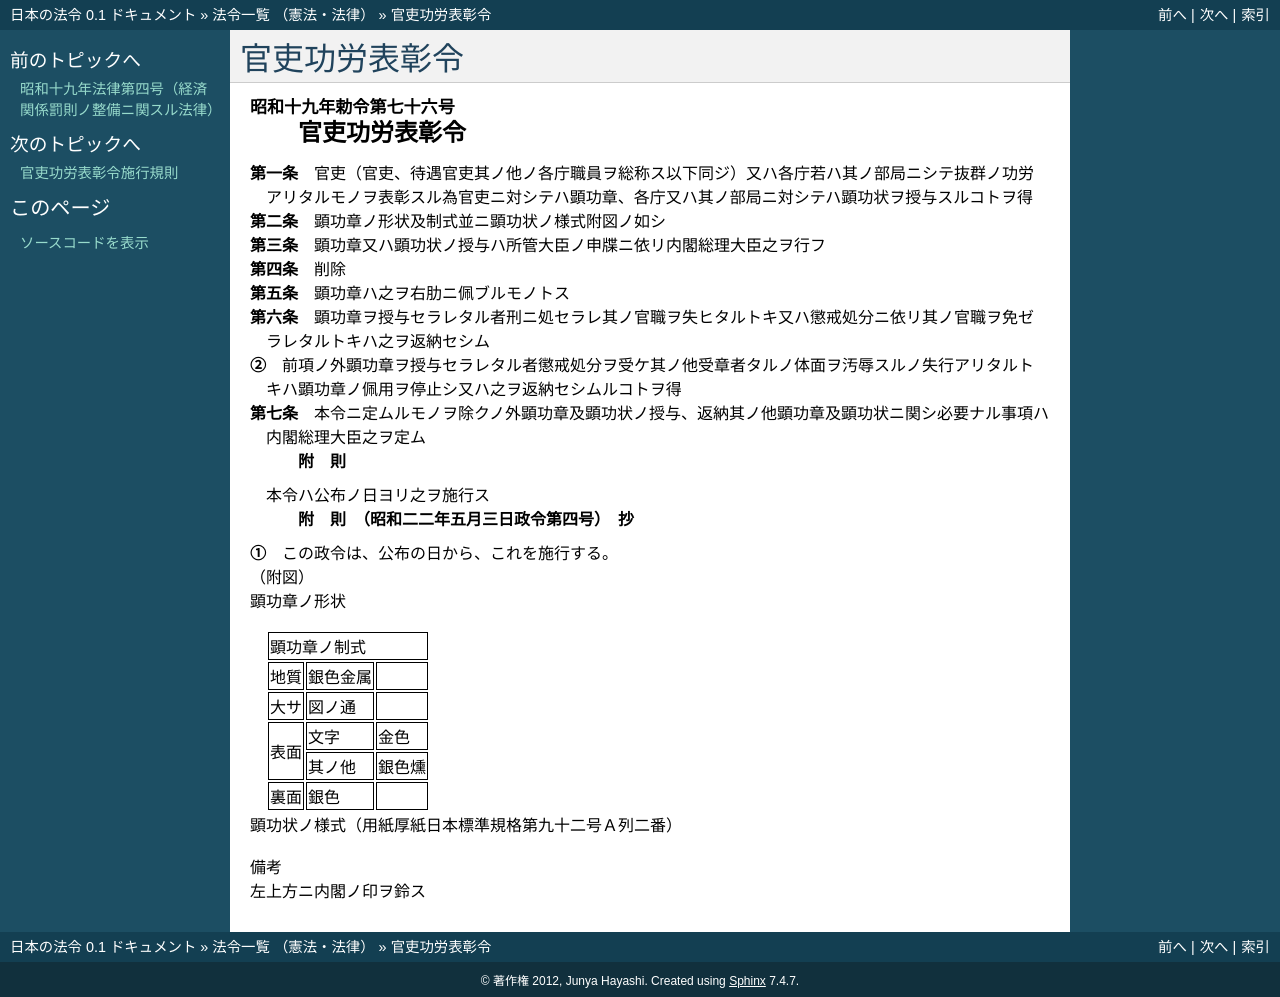

repository: ledmonster/japanese-law · page: doc/319/319IO0000000076_19470503_322CO0000000004.html · generator: sphinx

.. _319IO0000000076_19470503_322CO0000000004:

:orphan:

==============
官吏功労表彰令
==============

.. raw:: html
    
    
    <main id="contentsLaw" class="active">
    <div id="innerDocument" class="active">
    
    
    
    
    <div style="margin-bottom: 12px;">
    <div id="lawTitleNo" style="font-size: 1.067rem; font-weight: bold;" class="_shokanBoxParent">昭和十九年勅令第七十六号<div class="_shokanBox"></div>
    <div class="_inyoBox" id="_inyo_"></div>
    </div>
    <div id="lawTitle" style="margin-left: 3rem; font-size: 1.5rem; font-weight: bold; line-height: 1.25em;" class="_shokanBoxParent">
    <span data-xpath="">官吏功労表彰令</span><div class="_shokanBox" id="_shokan_"><div class="_shokanBtnIcons"></div></div>
    <div class="_inyoBox" id="_inyo_"></div>
    </div>
    </div><section id="MainProvision" class="active MainProvision"><section id="" class="active Article"><div style="margin-left: 1em; text-indent: -1em;" id="" class="_div_ArticleTitle _shokanBoxParent">
    <span style="font-weight: bold;">第一条</span>　<span data-xpath="">官吏（官吏、待遇官吏其ノ他ノ各庁職員ヲ総称ス以下同ジ）又ハ各庁若ハ其ノ部局ニシテ抜群ノ功労アリタルモノヲ表彰スル為官吏ニ対シテハ顕功章、各庁又ハ其ノ部局ニ対シテハ顕功状ヲ授与スルコトヲ得</span><div class="_shokanBox" id="_shokan_"><div class="_shokanBtnIcons"></div></div>
    <div class="_inyoBox" id="_inyo_"></div>
    </div></section><section id="" class="active Article"><div style="margin-left: 1em; text-indent: -1em;" id="" class="_div_ArticleTitle _shokanBoxParent">
    <span style="font-weight: bold;">第二条</span>　<span data-xpath="">顕功章ノ形状及制式並ニ顕功状ノ様式附図ノ如シ</span><div class="_shokanBox" id="_shokan_"><div class="_shokanBtnIcons"></div></div>
    <div class="_inyoBox" id="_inyo_"></div>
    </div></section><section id="" class="active Article"><div style="margin-left: 1em; text-indent: -1em;" id="" class="_div_ArticleTitle _shokanBoxParent">
    <span style="font-weight: bold;">第三条</span>　<span data-xpath="">顕功章又ハ顕功状ノ授与ハ所管大臣ノ申牒ニ依リ内閣総理大臣之ヲ行フ</span><div class="_shokanBox" id="_shokan_"><div class="_shokanBtnIcons"></div></div>
    <div class="_inyoBox" id="_inyo_"></div>
    </div></section><section id="" class="active Article"><div style="margin-left: 1em; text-indent: -1em;" id="" class="_div_ArticleTitle _shokanBoxParent">
    <span style="font-weight: bold;">第四条</span>　<span data-xpath="">削除</span><div class="_shokanBox" id="_shokan_"><div class="_shokanBtnIcons"></div></div>
    <div class="_inyoBox" id="_inyo_"></div>
    </div></section><section id="" class="active Article"><div style="margin-left: 1em; text-indent: -1em;" id="" class="_div_ArticleTitle _shokanBoxParent">
    <span style="font-weight: bold;">第五条</span>　<span data-xpath="">顕功章ハ之ヲ右肋ニ佩ブルモノトス</span><div class="_shokanBox" id="_shokan_"><div class="_shokanBtnIcons"></div></div>
    <div class="_inyoBox" id="_inyo_"></div>
    </div></section><section id="" class="active Article"><div style="margin-left: 1em; text-indent: -1em;" id="" class="_div_ArticleTitle _shokanBoxParent">
    <span style="font-weight: bold;">第六条</span>　<span data-xpath="">顕功章ヲ授与セラレタル者刑ニ処セラレ其ノ官職ヲ失ヒタルトキ又ハ懲戒処分ニ依リ其ノ官職ヲ免ゼラレタルトキハ之ヲ返納セシム</span><div class="_shokanBox" id="_shokan_"><div class="_shokanBtnIcons"></div></div>
    <div class="_inyoBox" id="_inyo_"></div>
    </div>
    <div style="margin-left: 1em; text-indent: -1em;" class="_div_ParagraphSentence _shokanBoxParent">
    <span style="font-weight: bold;">②</span>　<span data-xpath="">前項ノ外顕功章ヲ授与セラレタル者懲戒処分ヲ受ケ其ノ他受章者タルノ体面ヲ汚辱スルノ失行アリタルトキハ顕功章ノ佩用ヲ停止シ又ハ之ヲ返納セシムルコトヲ得</span><div class="_shokanBox" id="_shokan_"><div class="_shokanBtnIcons"></div></div>
    <div class="_inyoBox" id="_inyo_"></div>
    </div></section><section id="" class="active Article"><div style="margin-left: 1em; text-indent: -1em;" id="" class="_div_ArticleTitle _shokanBoxParent">
    <span style="font-weight: bold;">第七条</span>　<span data-xpath="">本令ニ定ムルモノヲ除クノ外顕功章及顕功状ノ授与、返納其ノ他顕功章及顕功状ニ関シ必要ナル事項ハ内閣総理大臣之ヲ定ム</span><div class="_shokanBox" id="_shokan_"><div class="_shokanBtnIcons"></div></div>
    <div class="_inyoBox" id="_inyo_"></div>
    </div></section></section><section id="" class="active SupplProvision"><div class="_div_SupplProvisionLabel SupplProvisionLabel _shokanBoxParent" style="margin-bottom: 10px; margin-left: 3em; font-weight: bold;">
    <span data-xpath="">附　則</span><div class="_shokanBox" id="_shokan_"><div class="_shokanBtnIcons"></div></div>
    <div class="_inyoBox" id="_inyo_"></div>
    </div>
    <section class="active Paragraph"><div style="text-indent: 1em;" class="_div_ParagraphSentence _shokanBoxParent">
    <span data-xpath="">本令ハ公布ノ日ヨリ之ヲ施行ス</span><div class="_shokanBox" id="_shokan_"><div class="_shokanBtnIcons"></div></div>
    <div class="_inyoBox" id="_inyo_"></div>
    </div></section></section><section id="" class="active SupplProvision"><div class="_div_SupplProvisionLabel SupplProvisionLabel _shokanBoxParent" style="margin-bottom: 10px; margin-left: 3em; font-weight: bold;">
    <span data-xpath="">附　則</span>　（昭和二二年五月三日政令第四号）　抄<div class="_shokanBox" id="_shokan_"><div class="_shokanBtnIcons"></div></div>
    <div class="_inyoBox" id="_inyo_"></div>
    </div>
    <section class="active Paragraph"><div style="margin-left: 1em; text-indent: -1em;" class="_div_ParagraphSentence _shokanBoxParent">
    <span style="font-weight: bold;">①</span>　<span data-xpath="">この政令は、公布の日から、これを施行する。</span><div class="_shokanBox" id="_shokan_"><div class="_shokanBtnIcons"></div></div>
    <div class="_inyoBox" id="_inyo_"></div>
    </div></section></section><section id="" class="active AppdxFig"><div class="_div_AppdxFigTitle _shokanBoxParent">（附図）<div class="_shokanBox" id="_shokan_"><div class="_shokanBtnIcons"></div></div>
    <div class="_inyoBox" id="_inyo_"></div>
    </div>
    <div style="" class="_div_FigStructTitle _shokanBoxParent">顕功章ノ形状<div style="margin-left:1em;" class="_div_Fig"><img src="/./pict/S19CO076-001.jpg" alt="" class="Fig"></div>
    <div class="_shokanBox"></div>
    <div class="_inyoBox"></div>
    </div>
    <div class="_shokanBoxParent">
    <table class="Table" style="margin-left: 1em;">
    <tr class="TableRow"><td style="border-top: black solid 1px; border-bottom: black solid 1px; border-left: black solid 1px; border-right: black solid 1px;" class="col-pad" colspan="3"><div><span data-xpath="">顕功章ノ制式</span></div></td></tr>
    <tr class="TableRow">
    <td style="border-top: black solid 1px; border-bottom: black solid 1px; border-left: black solid 1px; border-right: black solid 1px;" class="col-pad"><div><span data-xpath="">地質</span></div></td>
    <td style="border-top: black solid 1px; border-bottom: black solid 1px; border-left: black solid 1px; border-right: black solid 1px;" class="col-pad"><div><span data-xpath="">銀色金属</span></div></td>
    <td style="border-top: black solid 1px; border-bottom: black solid 1px; border-left: black solid 1px; border-right: black solid 1px;" class="col-pad"> </td>
    </tr>
    <tr class="TableRow">
    <td style="border-top: black solid 1px; border-bottom: black solid 1px; border-left: black solid 1px; border-right: black solid 1px;" class="col-pad"><div><span data-xpath="">大サ</span></div></td>
    <td style="border-top: black solid 1px; border-bottom: black solid 1px; border-left: black solid 1px; border-right: black solid 1px;" class="col-pad"><div><span data-xpath="">図ノ通</span></div></td>
    <td style="border-top: black solid 1px; border-bottom: black solid 1px; border-left: black solid 1px; border-right: black solid 1px;" class="col-pad"> </td>
    </tr>
    <tr class="TableRow">
    <td style="border-top: black solid 1px; border-bottom: black solid 1px; border-left: black solid 1px; border-right: black solid 1px;" class="col-pad" rowspan="2"><div><span data-xpath="">表面</span></div></td>
    <td style="border-top: black solid 1px; border-bottom: black solid 1px; border-left: black solid 1px; border-right: black solid 1px;" class="col-pad"><div><span data-xpath="">文字</span></div></td>
    <td style="border-top: black solid 1px; border-bottom: black solid 1px; border-left: black solid 1px; border-right: black solid 1px;" class="col-pad"><div><span data-xpath="">金色</span></div></td>
    </tr>
    <tr class="TableRow">
    <td style="border-top: black solid 1px; border-bottom: black solid 1px; border-left: black solid 1px; border-right: black solid 1px;" class="col-pad"><div><span data-xpath="">其ノ他</span></div></td>
    <td style="border-top: black solid 1px; border-bottom: black solid 1px; border-left: black solid 1px; border-right: black solid 1px;" class="col-pad"><div><span data-xpath="">銀色燻</span></div></td>
    </tr>
    <tr class="TableRow">
    <td style="border-top: black solid 1px; border-bottom: black solid 1px; border-left: black solid 1px; border-right: black solid 1px;" class="col-pad"><div><span data-xpath="">裏面</span></div></td>
    <td style="border-top: black solid 1px; border-bottom: black solid 1px; border-left: black solid 1px; border-right: black solid 1px;" class="col-pad"><div><span data-xpath="">銀色</span></div></td>
    <td style="border-top: black solid 1px; border-bottom: black solid 1px; border-left: black solid 1px; border-right: black solid 1px;" class="col-pad"> </td>
    </tr>
    </table>
    <div class="_shokanBox"></div>
    <div class="_inyoBox"></div>
    </div>
    <div style="" class="_div_FigStructTitle _shokanBoxParent">顕功状ノ様式（用紙厚紙日本標準規格第九十二号Ａ列二番）<div style="margin-left:1em;" class="_div_Fig"><img src="/./pict/S19CO076-002.jpg" alt="" class="Fig"></div>
    <div class="_div_RemarksLabel _shokanBoxParent">
    <span data-xpath="">備考</span><div class="_shokanBox"></div>
    <div class="_inyoBox"></div>
    </div>
    <div class="_shokanBoxParent">
    <span data-xpath="">左上方ニ内閣ノ印ヲ鈴ス</span><div class="_shokanBox"></div>
    <div class="_inyoBox"></div>
    </div>
    <div class="_shokanBox"></div>
    <div class="_inyoBox"></div>
    </div></section>
    
    
    
    
    
    </div>
    </main>
    
    
